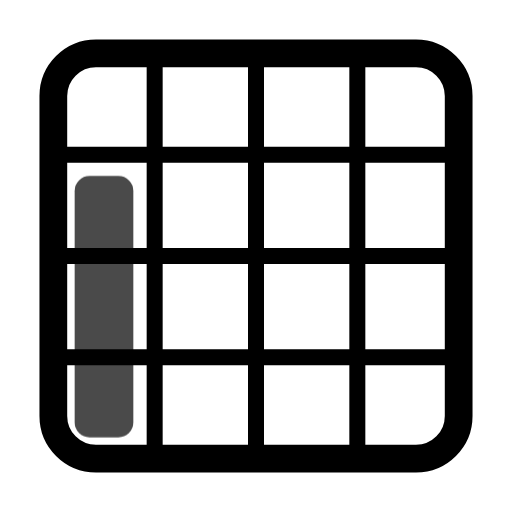
t = 0.00 s
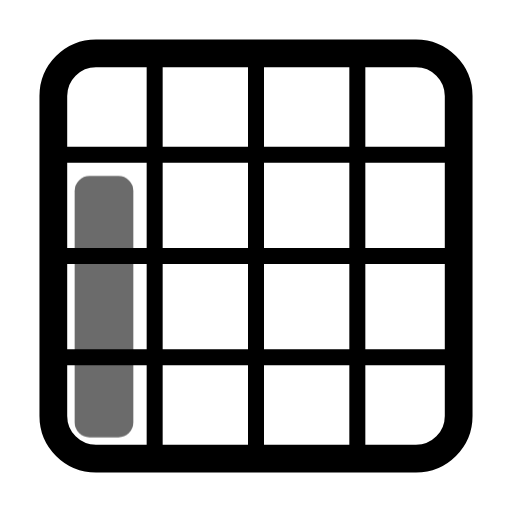
t = 0.45 s
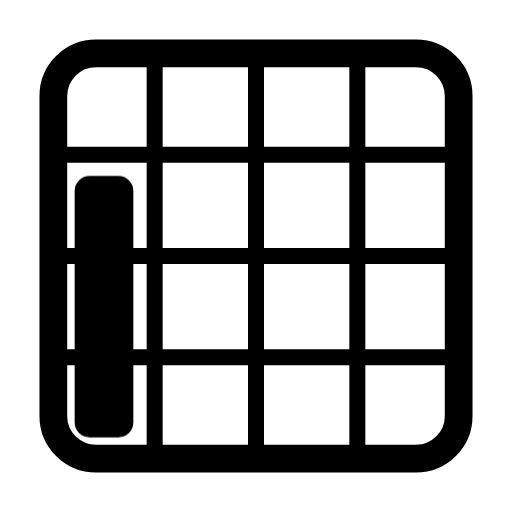
t = 1.00 s
t = 1.36 s: frame unchanged from t = 1.00 s, image omitted
t = 2.16 s: frame unchanged from t = 1.00 s, image omitted
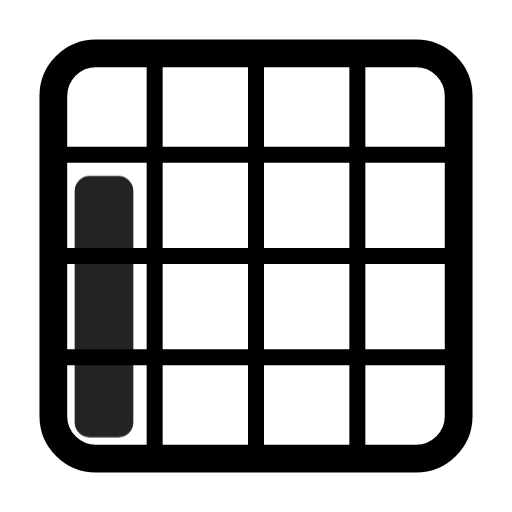
t = 2.55 s

The animated SVG that drew these frames (rendered in a browser with its animation timeline set to each time). Animation: 1 CSS @keyframes rule; one cycle of 2.95 s, repeats indefinitely.

<svg xmlns="http://www.w3.org/2000/svg" width="24" height="24" fill="none" stroke="currentColor" stroke-linecap="round" stroke-linejoin="round" stroke-width="2" viewBox="0 0 24 24">
    <!-- Generated by scripts/icon-expansion/generate.mjs -->
    <style>
        @media (prefers-reduced-motion: no-preference) {
            @keyframes ira-exp-pulse { 0%, 100% { opacity: 1; } 22% { opacity: .45; } 40% { opacity: 1; } }
            [data-ira-motion="grid-area-r2-c1-1x3"] { transform-box: fill-box; transform-origin: center; animation: ira-exp-pulse 2.65s ease-in-out -0.3s infinite; }
        }
    </style>
    <g stroke-width="1.3"><rect x="2.5" y="2.5" width="19" height="19" rx="2"/></g><g stroke-width="0.75"><path d="M7.25 3v18M12 3v18m4.75-18v18M3 7.25h18M3 12h18M3 16.75h18"/></g>
    <g data-ira-motion="grid-area-r2-c1-1x3"><g fill="currentColor" stroke="none"><rect x="3.5" y="8.25" width="2.75" height="12.25" rx="0.7"/></g></g>
</svg>
